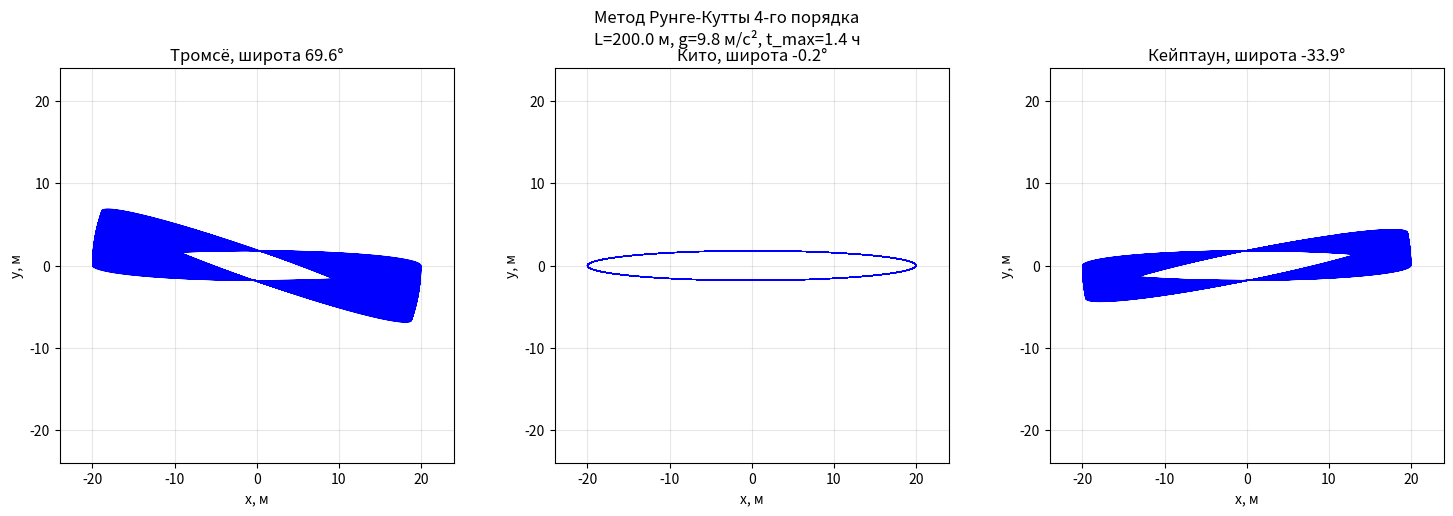
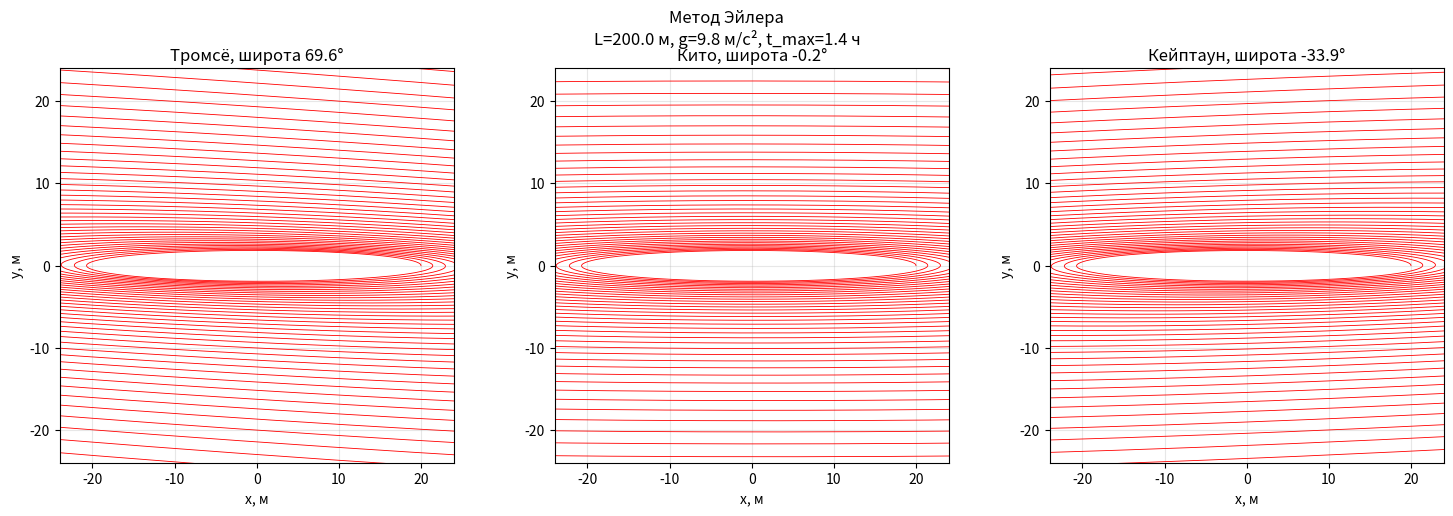
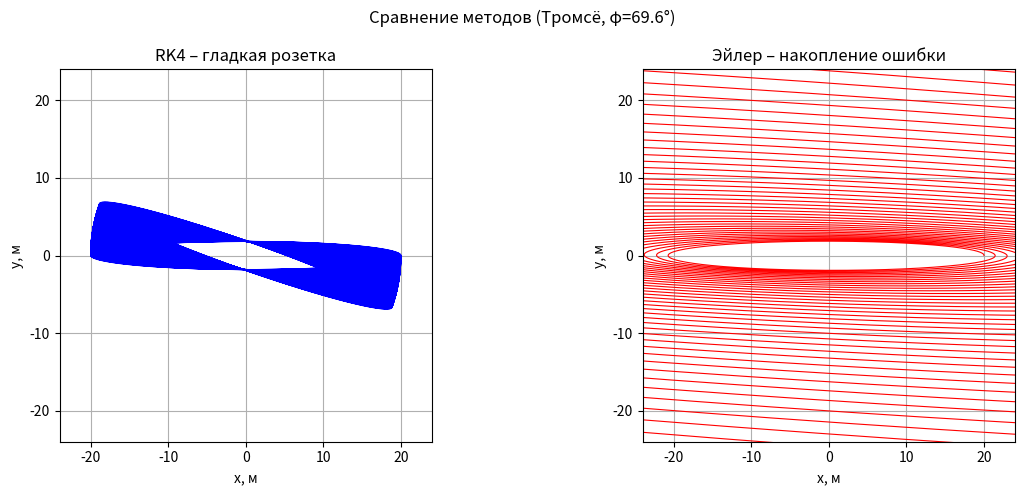
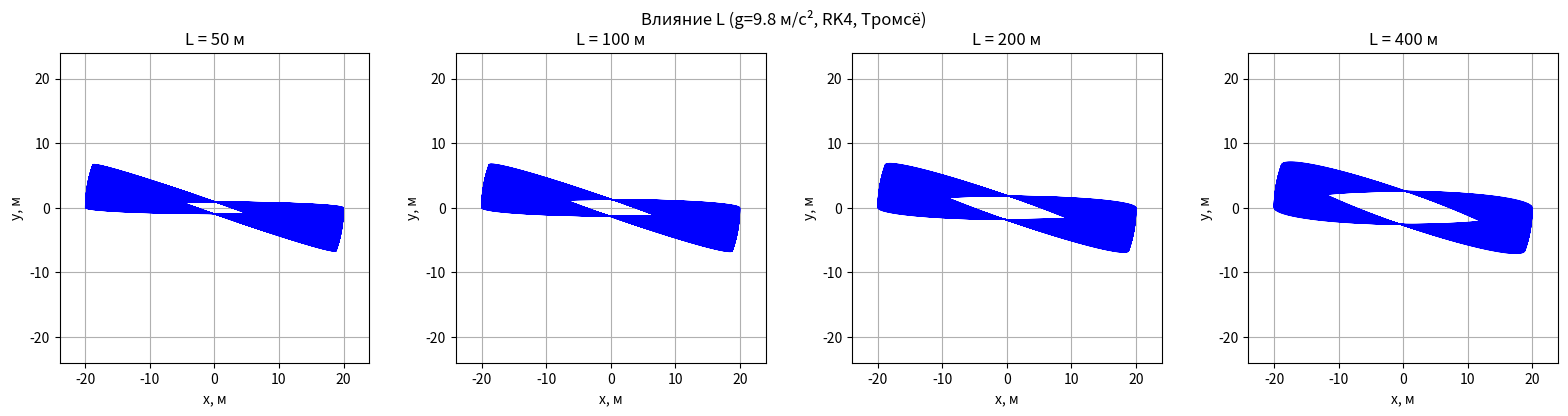
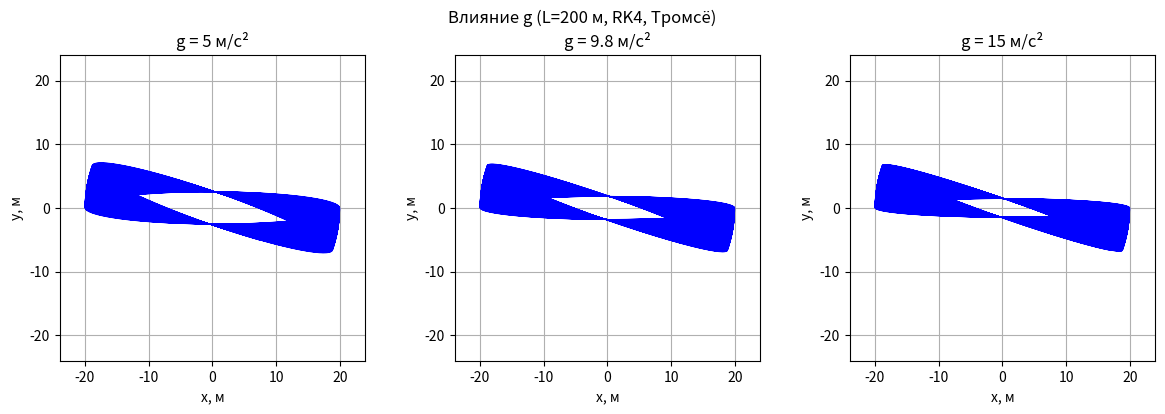
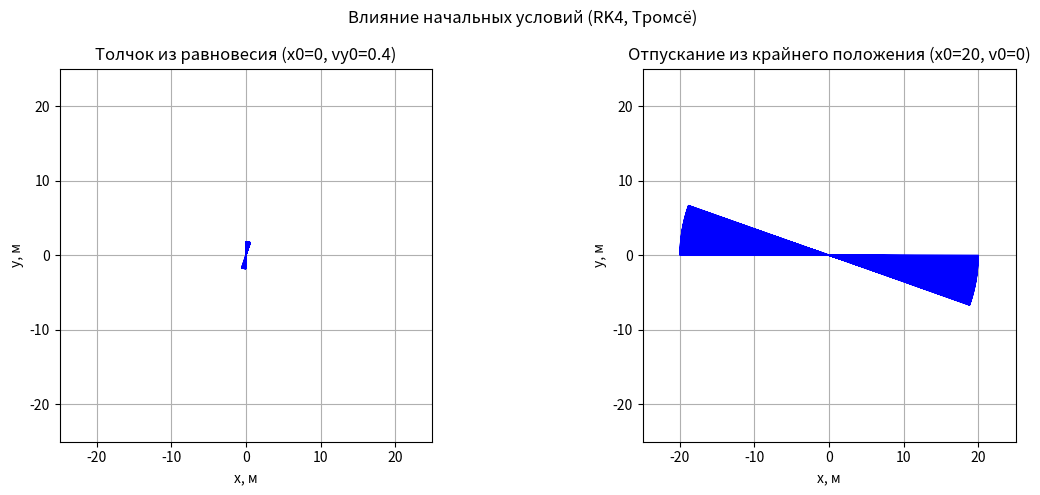

Write the Python code that produced these figures, in order.
import matplotlib.pyplot as plt
import math

# ========== Базовые параметры ==========
L_default = 200.0
g_default = 9.8
omega_earth = 7.2921e-5
gamma = 0.0

# Начальные условия по умолчанию
x0_def = 20.0
y0_def = 0.0
vx0_def = 0.0
vy0_def = 0.4

t_max = 5000.0      # с
dt = 0.1

cities = [
    ("Тромсё", 69.6),
    ("Кито", -0.2),
    ("Кейптаун", -33.9)
]

# ========== Функция расчёта траектории ==========
def compute_trajectory(phi_deg, L, g, method='rk4',
                       x0=x0_def, y0=y0_def, vx0=vx0_def, vy0=vy0_def):
    phi = math.radians(phi_deg)
    omega0 = math.sqrt(g / L)
    omega = omega_earth * math.sin(phi)
    Omega = omega / omega0
    beta = gamma / omega0

    xi0 = x0 / L
    eta0 = y0 / L
    u0 = vx0 / (L * omega0)
    v0 = vy0 / (L * omega0)

    h = dt * omega0
    tau_max = t_max * omega0

    def rhs(tau, w):
        xi, eta, u, v = w
        du = 2*Omega*v + (Omega*Omega - 1)*xi - beta*u
        dv = -2*Omega*u + (Omega*Omega - 1)*eta - beta*v
        return [u, v, du, dv]

    tau = 0.0
    w = [xi0, eta0, u0, v0]
    xs = [xi0 * L]
    ys = [eta0 * L]
    times = [0.0]

    while tau < tau_max - 1e-8:
        if method == 'rk4':
            k1 = rhs(tau, w)
            k2 = rhs(tau + h/2, [w[i] + h/2*k1[i] for i in range(4)])
            k3 = rhs(tau + h/2, [w[i] + h/2*k2[i] for i in range(4)])
            k4 = rhs(tau + h,   [w[i] + h*k3[i] for i in range(4)])
            for i in range(4):
                w[i] += h/6 * (k1[i] + 2*k2[i] + 2*k3[i] + k4[i])
        else:  # euler
            f = rhs(tau, w)
            for i in range(4):
                w[i] += h * f[i]
        tau += h
        times.append(tau / omega0)
        xs.append(w[0] * L)
        ys.append(w[1] * L)
    return xs, ys, times

# ========== 1. RK4 для трёх городов ==========
data_rk4 = []
for name, phi in cities:
    xv, yv, _ = compute_trajectory(phi, L_default, g_default, 'rk4')
    data_rk4.append((name, phi, xv, yv))

fig, axes = plt.subplots(1, 3, figsize=(15, 5))
fig.suptitle(f'Метод Рунге-Кутты 4-го порядка\nL={L_default} м, g={g_default} м/с², t_max={t_max/3600:.1f} ч', fontsize=12)
for i, (name, phi, xv, yv) in enumerate(data_rk4):
    ax = axes[i]
    ax.plot(xv, yv, 'b-', lw=0.6)
    ax.set_title(f'{name}, широта {phi:.1f}°')
    ax.set_xlabel('x, м'); ax.set_ylabel('y, м')
    ax.grid(True, alpha=0.3)
    ax.set_aspect('equal')
    ax.set_xlim(-x0_def*1.2, x0_def*1.2)
    ax.set_ylim(-x0_def*1.2, x0_def*1.2)
plt.tight_layout()
plt.savefig('foucault_rk4.png', dpi=200)
plt.close()

# ========== 2. Эйлер для трёх городов ==========
data_euler = []
for name, phi in cities:
    xv, yv, _ = compute_trajectory(phi, L_default, g_default, 'euler')
    data_euler.append((name, phi, xv, yv))

fig, axes = plt.subplots(1, 3, figsize=(15, 5))
fig.suptitle(f'Метод Эйлера\nL={L_default} м, g={g_default} м/с², t_max={t_max/3600:.1f} ч', fontsize=12)
for i, (name, phi, xv, yv) in enumerate(data_euler):
    ax = axes[i]
    ax.plot(xv, yv, 'r-', lw=0.6)
    ax.set_title(f'{name}, широта {phi:.1f}°')
    ax.set_xlabel('x, м'); ax.set_ylabel('y, м')
    ax.grid(True, alpha=0.3)
    ax.set_aspect('equal')
    ax.set_xlim(-x0_def*1.2, x0_def*1.2)
    ax.set_ylim(-x0_def*1.2, x0_def*1.2)
plt.tight_layout()
plt.savefig('foucault_euler.png', dpi=200)
plt.close()

# ========== 3. Сравнение методов для Тромсё ==========
tr_rk4 = data_rk4[0]
tr_euler = data_euler[0]
fig, (ax1, ax2) = plt.subplots(1, 2, figsize=(12, 5))
ax1.plot(tr_rk4[2], tr_rk4[3], 'b-', lw=0.8)
ax1.set_title('RK4 – гладкая розетка')
ax1.set_xlabel('x, м'); ax1.set_ylabel('y, м')
ax1.grid(True); ax1.set_aspect('equal')
ax1.set_xlim(-x0_def*1.2, x0_def*1.2)
ax1.set_ylim(-x0_def*1.2, x0_def*1.2)

ax2.plot(tr_euler[2], tr_euler[3], 'r-', lw=0.8)
ax2.set_title('Эйлер – накопление ошибки')
ax2.set_xlabel('x, м'); ax2.set_ylabel('y, м')
ax2.grid(True); ax2.set_aspect('equal')
ax2.set_xlim(-x0_def*1.2, x0_def*1.2)
ax2.set_ylim(-x0_def*1.2, x0_def*1.2)
plt.suptitle('Сравнение методов (Тромсё, φ=69.6°)')
plt.tight_layout()
plt.savefig('rk4_vs_euler.png', dpi=200)
plt.close()

# ========== 4. Влияние L (g фиксировано) ==========
g_fixed = 9.8
L_vals = [50, 100, 200, 400]
fig, axes = plt.subplots(1, len(L_vals), figsize=(16, 4))
fig.suptitle(f'Влияние L (g={g_fixed} м/с², RK4, Тромсё)', fontsize=12)
for i, L_val in enumerate(L_vals):
    xv, yv, _ = compute_trajectory(69.6, L_val, g_fixed, 'rk4')
    axes[i].plot(xv, yv, 'b-', lw=0.6)
    axes[i].set_title(f'L = {L_val} м')
    axes[i].set_xlabel('x, м'); axes[i].set_ylabel('y, м')
    axes[i].grid(True); axes[i].set_aspect('equal')
    axes[i].set_xlim(-x0_def*1.2, x0_def*1.2)
    axes[i].set_ylim(-x0_def*1.2, x0_def*1.2)
plt.tight_layout()
plt.savefig('compare_L.png', dpi=200)
plt.close()

# ========== 5. Влияние g (L фиксировано) ==========
L_fixed = 200
g_vals = [5, 9.8, 15]
fig, axes = plt.subplots(1, len(g_vals), figsize=(12, 4))
fig.suptitle(f'Влияние g (L={L_fixed} м, RK4, Тромсё)', fontsize=12)
for i, g_val in enumerate(g_vals):
    xv, yv, _ = compute_trajectory(69.6, L_fixed, g_val, 'rk4')
    axes[i].plot(xv, yv, 'b-', lw=0.6)
    axes[i].set_title(f'g = {g_val} м/с²')
    axes[i].set_xlabel('x, м'); axes[i].set_ylabel('y, м')
    axes[i].grid(True); axes[i].set_aspect('equal')
    axes[i].set_xlim(-x0_def*1.2, x0_def*1.2)
    axes[i].set_ylim(-x0_def*1.2, x0_def*1.2)
plt.tight_layout()
plt.savefig('compare_g.png', dpi=200)
plt.close()

# ========== 6. Начальные условия ==========
# Толчок из равновесия
xv_push, yv_push, _ = compute_trajectory(69.6, L_default, g_default, 'rk4',
                                         x0=0.0, y0=0.0, vx0=0.0, vy0=0.4)
# Отпускание из крайнего положения
xv_rel, yv_rel, _ = compute_trajectory(69.6, L_default, g_default, 'rk4',
                                       x0=20.0, y0=0.0, vx0=0.0, vy0=0.0)

fig, (ax1, ax2) = plt.subplots(1, 2, figsize=(12, 5))
ax1.plot(xv_push, yv_push, 'b-', lw=0.8)
ax1.set_title('Толчок из равновесия (x0=0, vy0=0.4)')
ax1.set_xlabel('x, м'); ax1.set_ylabel('y, м')
ax1.grid(True); ax1.set_aspect('equal')
ax1.set_xlim(-25, 25); ax1.set_ylim(-25, 25)

ax2.plot(xv_rel, yv_rel, 'b-', lw=0.8)
ax2.set_title('Отпускание из крайнего положения (x0=20, v0=0)')
ax2.set_xlabel('x, м'); ax2.set_ylabel('y, м')
ax2.grid(True); ax2.set_aspect('equal')
ax2.set_xlim(-25, 25); ax2.set_ylim(-25, 25)
plt.suptitle('Влияние начальных условий (RK4, Тромсё)')
plt.tight_layout()
plt.savefig('initial_conditions.png', dpi=200)
plt.close()

print("✅ Все графики сохранены для отчёта.")
